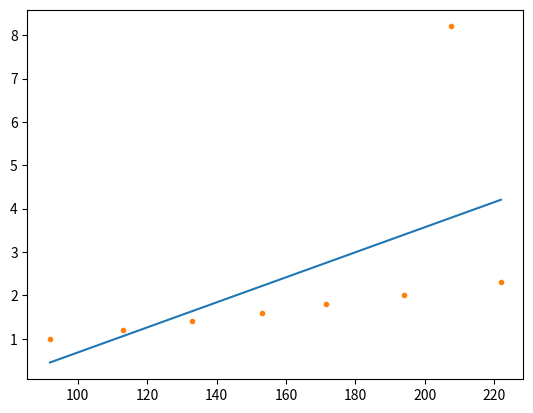

Recreate this plot in Python.
import numpy as np
import matplotlib.pyplot as plt

L = np.array([222.0, 207.5, 194.0, 171.5, 153.0, 133.0, 113.0, 92.0])
X = np.array([2.3, 8.2, 2.0, 1.8, 1.6, 1.4, 1.2, 1.0])

x = L
y = X
npontos = x.size

xy = x*y
xx = x**2
yy = y**2

sx = x.sum()
sy = y.sum()
sxy = xy.sum()
sxx = xx.sum()
syy = yy.sum()

n = npontos
m = (n*sxy - sx*sy)/(n*sxx - sx**2)
b = (sxx*sy - sx*sxy)/(n*sxx - sx**2)
r2 = (n*sxy - sx*sy)**2/((n*sxx - sx**2)*(n*syy - sy**2))

print("declive m = ", m)
print("ordenada na origem b = ", b)
print("regressão linear r^2 = ", r2)

eq = m*x + b
plt.plot(x,eq,'-')
plt.plot(x,y,'.')
plt.show()